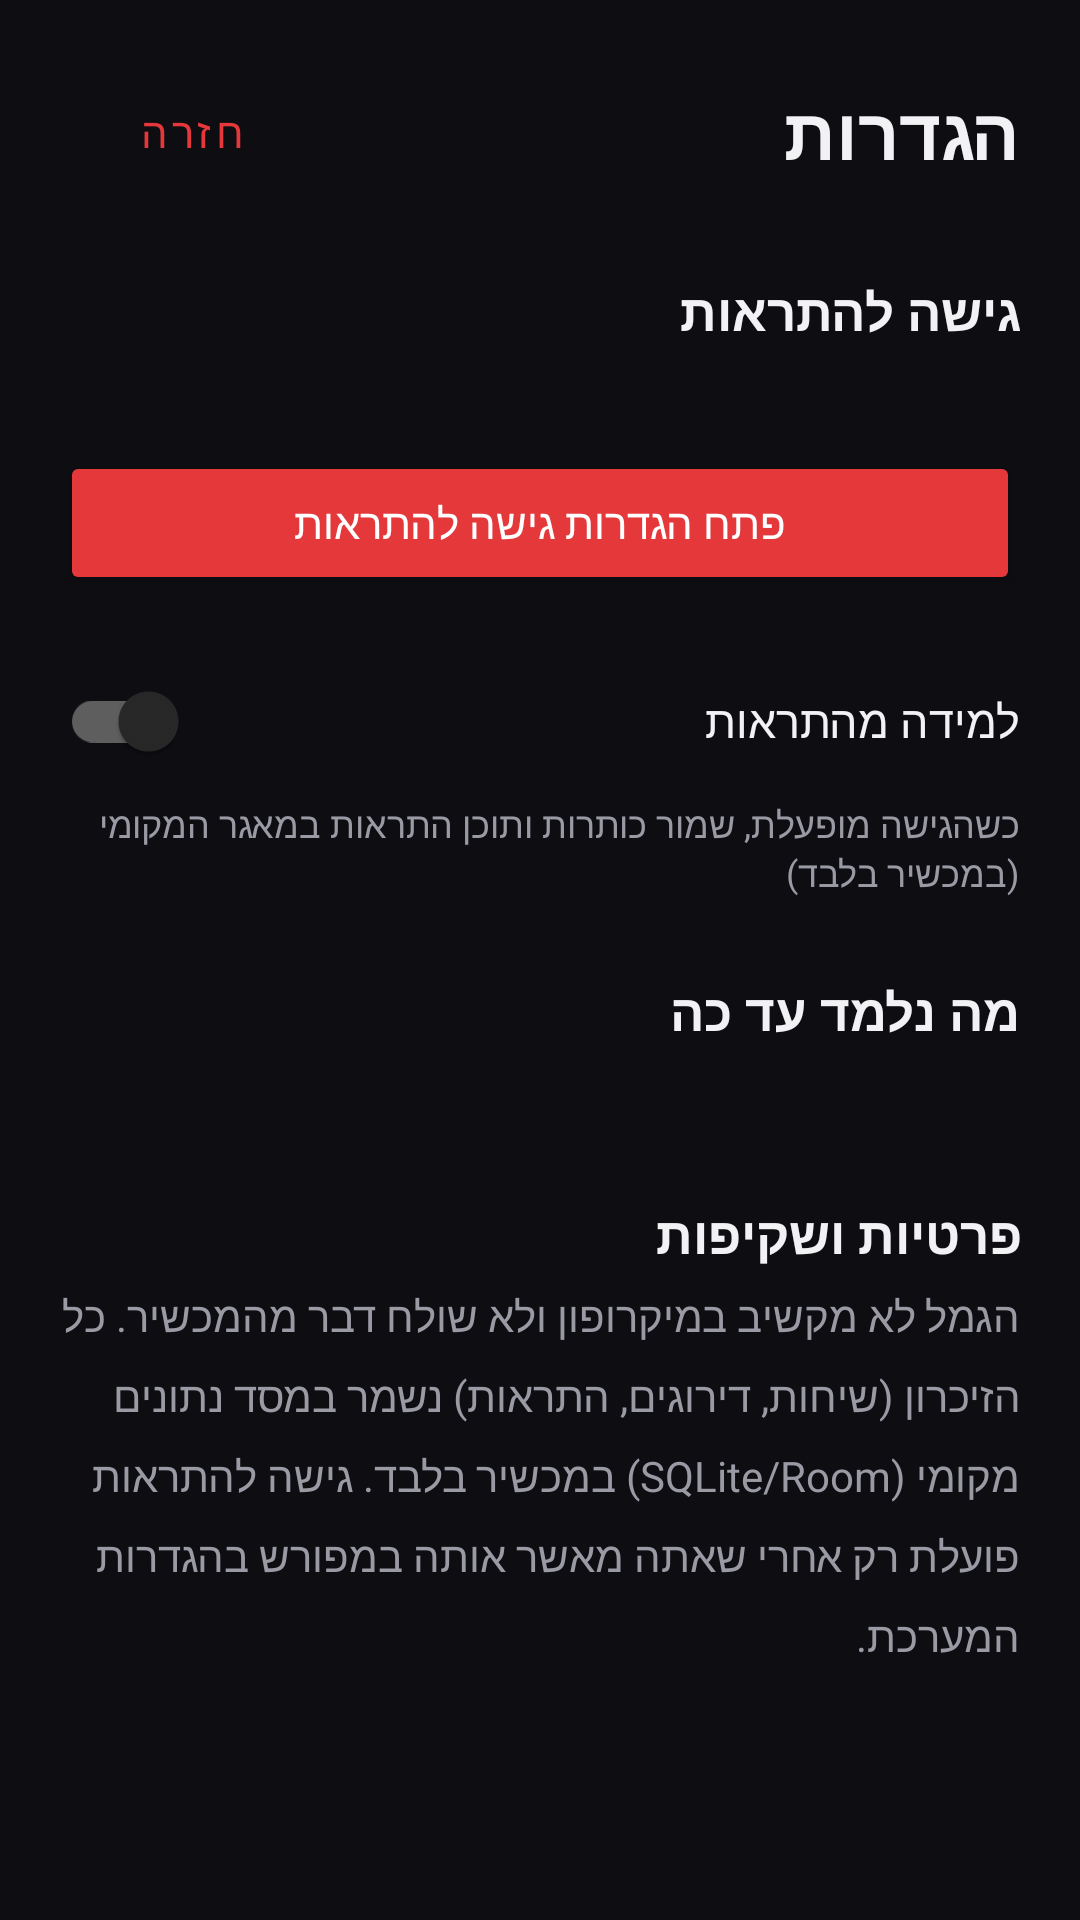

The Android layout XML behind this screen, and the referenced resources:
<!-- AndroidManifest.xml: application theme Theme.Gamal -->
<!-- res/layout/activity_settings.xml -->
<?xml version="1.0" encoding="utf-8"?>
<ScrollView xmlns:android="http://schemas.android.com/apk/res/android"
    android:layout_width="match_parent"
    android:layout_height="match_parent"
    android:fillViewport="true"
    android:layoutDirection="rtl"
    android:background="@color/gamal_bg">

    <LinearLayout
        android:layout_width="match_parent"
        android:layout_height="wrap_content"
        android:orientation="vertical"
        android:padding="20dp">

        <LinearLayout
            android:layout_width="match_parent"
            android:layout_height="wrap_content"
            android:orientation="horizontal"
            android:gravity="center_vertical">

            <TextView
                android:layout_width="0dp"
                android:layout_height="wrap_content"
                android:layout_weight="1"
                android:text="@string/settings_title"
                android:textColor="@color/gamal_text"
                android:textSize="24sp"
                android:textStyle="bold" />

            <Button
                android:id="@+id/btnBack"
                style="@style/Widget.MaterialComponents.Button.TextButton"
                android:layout_width="wrap_content"
                android:layout_height="wrap_content"
                android:text="@string/back"
                android:textColor="@color/gamal_red" />
        </LinearLayout>

        <TextView
            android:layout_width="wrap_content"
            android:layout_height="wrap_content"
            android:layout_marginTop="24dp"
            android:text="@string/notif_access_title"
            android:textColor="@color/gamal_text"
            android:textSize="17sp"
            android:textStyle="bold" />

        <TextView
            android:id="@+id/txtNotifStatus"
            android:layout_width="match_parent"
            android:layout_height="wrap_content"
            android:layout_marginTop="6dp"
            android:lineSpacingMultiplier="1.3"
            android:textColor="@color/gamal_text_dim"
            android:textSize="14sp" />

        <Button
            android:id="@+id/btnOpenNotifSettings"
            android:layout_width="match_parent"
            android:layout_height="wrap_content"
            android:layout_marginTop="10dp"
            android:backgroundTint="@color/gamal_red"
            android:text="@string/open_system_settings"
            android:textColor="#FFFFFF" />

        <com.google.android.material.switchmaterial.SwitchMaterial
            android:id="@+id/switchLearn"
            android:layout_width="match_parent"
            android:layout_height="wrap_content"
            android:layout_marginTop="18dp"
            android:text="@string/learn_toggle"
            android:textColor="@color/gamal_text"
            android:textSize="15sp" />

        <TextView
            android:layout_width="match_parent"
            android:layout_height="wrap_content"
            android:layout_marginTop="2dp"
            android:text="@string/learn_toggle_sub"
            android:textColor="@color/gamal_text_dim"
            android:textSize="12sp" />

        <TextView
            android:layout_width="wrap_content"
            android:layout_height="wrap_content"
            android:layout_marginTop="26dp"
            android:text="@string/stats_title"
            android:textColor="@color/gamal_text"
            android:textSize="17sp"
            android:textStyle="bold" />

        <TextView
            android:id="@+id/txtStats"
            android:layout_width="match_parent"
            android:layout_height="wrap_content"
            android:layout_marginTop="6dp"
            android:lineSpacingMultiplier="1.4"
            android:textColor="@color/gamal_text_dim"
            android:textSize="14sp" />

        <TextView
            android:layout_width="wrap_content"
            android:layout_height="wrap_content"
            android:layout_marginTop="26dp"
            android:text="@string/privacy_title"
            android:textColor="@color/gamal_text"
            android:textSize="17sp"
            android:textStyle="bold" />

        <TextView
            android:layout_width="match_parent"
            android:layout_height="wrap_content"
            android:layout_marginTop="6dp"
            android:lineSpacingMultiplier="1.4"
            android:text="@string/privacy_body"
            android:textColor="@color/gamal_text_dim"
            android:textSize="14sp" />
    </LinearLayout>
</ScrollView>
<!-- resources referenced by this layout -->
<resources>
  <color name="gamal_bg">#0D0D12</color>
  <color name="gamal_red">#E5383B</color>
  <color name="gamal_text">#F2F2F5</color>
  <color name="gamal_text_dim">#9A9AA5</color>
  <string name="back">חזרה</string>
  <string name="learn_toggle">למידה מהתראות</string>
  <string name="learn_toggle_sub">כשהגישה מופעלת, שמור כותרות ותוכן התראות במאגר המקומי (במכשיר בלבד)</string>
  <string name="notif_access_title">גישה להתראות</string>
  <string name="open_system_settings">פתח הגדרות גישה להתראות</string>
  <string name="privacy_body">הגמל לא מקשיב במיקרופון ולא שולח דבר מהמכשיר. כל הזיכרון (שיחות, דירוגים, התראות) נשמר במסד נתונים מקומי (SQLite/Room) במכשיר בלבד. גישה להתראות פועלת רק אחרי שאתה מאשר אותה במפורש בהגדרות המערכת.</string>
  <string name="privacy_title">פרטיות ושקיפות</string>
  <string name="settings_title">הגדרות</string>
  <string name="stats_title">מה נלמד עד כה</string>
  <style name="Theme.Gamal" parent="Theme.MaterialComponents.NoActionBar">
          <item name="colorPrimary">@color/gamal_red</item>
          <item name="colorPrimaryVariant">@color/gamal_red_dark</item>
          <item name="colorPrimaryDark">@color/gamal_bg</item>
          <item name="colorAccent">@color/gamal_red</item>
          <item name="android:colorBackground">@color/gamal_bg</item>
          <item name="android:statusBarColor">@color/gamal_bg</item>
          <item name="android:navigationBarColor">@color/gamal_bg</item>
          <item name="android:windowBackground">@color/gamal_bg</item>
      </style>
  <color name="gamal_red_dark">#B3262E</color>
</resources>
